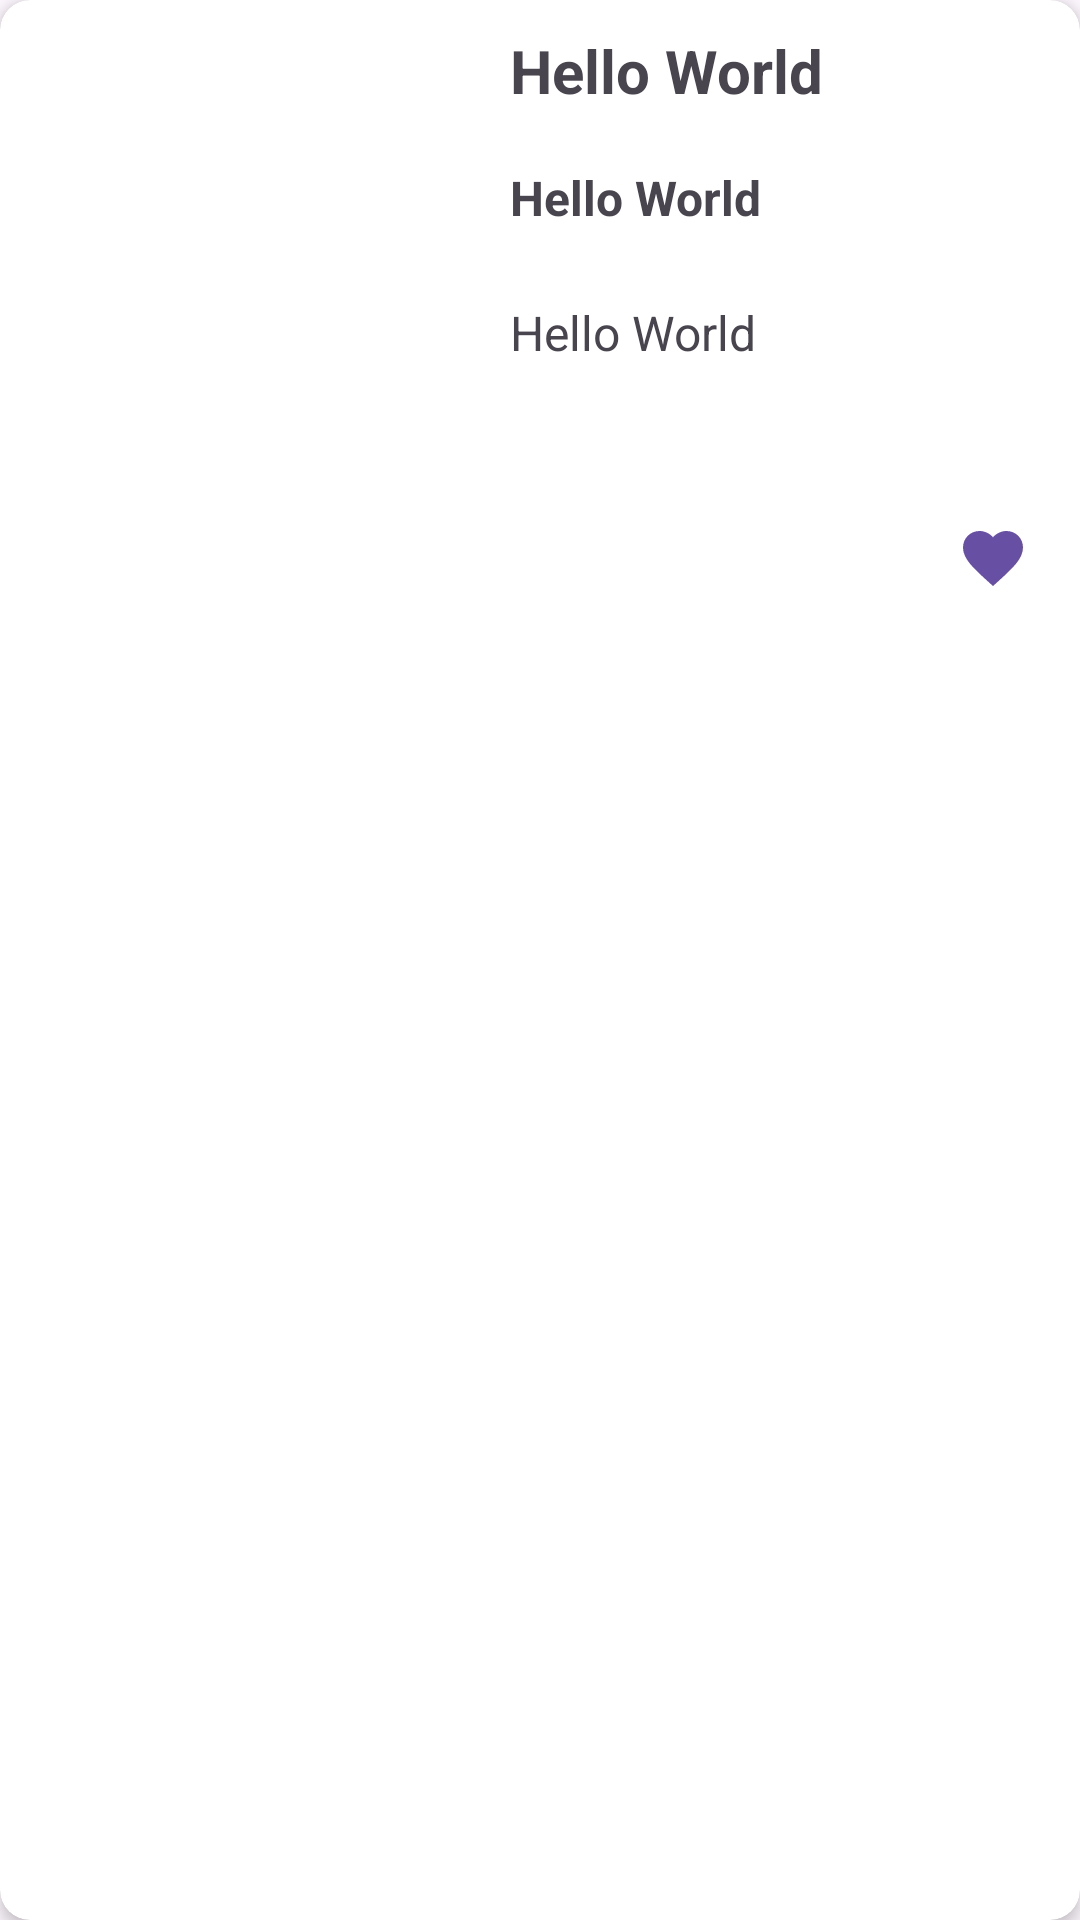

Write the Android layout XML for this screen, with the resource values it uses.
<!-- AndroidManifest.xml: application theme Theme.TapTravel -->
<!-- res/layout/place_item.xml -->
<?xml version="1.0" encoding="utf-8"?>
<androidx.cardview.widget.CardView xmlns:android="http://schemas.android.com/apk/res/android"
    xmlns:app="http://schemas.android.com/apk/res-auto"
    android:id="@+id/CardView"
    android:layout_width="match_parent"
    android:layout_height="wrap_content"
    app:cardCornerRadius="10dp"
    app:cardElevation="3dp"
    android:layout_margin="5dp"
    android:orientation="vertical">

    <LinearLayout
        android:layout_width="match_parent"
        android:layout_height="wrap_content"
        android:orientation="horizontal">

        <com.google.android.material.imageview.ShapeableImageView
            android:id="@+id/place_image"
            android:layout_width="150dp"
            android:layout_height="200dp"
            android:layout_margin="5dp"
            android:padding="5dp"
            android:scaleType="centerCrop"
            android:src="@drawable/placeholder"
             />

        <LinearLayout
            android:layout_width="match_parent"
            android:layout_height="match_parent"
            android:orientation="vertical">
            <TextView
                android:layout_width="match_parent"
                android:layout_height="25dp"
                android:id="@+id/place_name"
                android:text="Hello World"
                android:textSize="20dp"
                android:singleLine="true"
                android:ellipsize="marquee"
                android:marqueeRepeatLimit="marquee_forever"
                android:scrollHorizontally="true"
                android:layout_margin="10dp"
                android:layout_marginTop="0dp"
                android:textStyle="bold" />
            <TextView
                android:layout_width="match_parent"
                android:layout_height="25dp"
                android:id="@+id/place_category"
                android:text="Hello World"
                android:textSize="16dp"
                android:singleLine="true"
                android:ellipsize="marquee"
                android:marqueeRepeatLimit="marquee_forever"
                android:scrollHorizontally="true"
                android:layout_margin="10dp"
                android:textStyle="bold" />
            <TextView
                android:layout_width="match_parent"
                android:layout_height="0dp"
                android:layout_weight="1"
                android:id="@+id/place_description"
                android:text="Hello World"
                android:textSize="16dp"
                android:ellipsize="marquee"
                android:marqueeRepeatLimit="marquee_forever"
                android:scrollHorizontally="true"
                android:layout_marginStart="10dp"
                android:layout_marginEnd="10dp"
                android:layout_marginTop="10dp"
                 />

            <CheckBox
                android:id="@+id/wishlist_btn"
                android:layout_width="wrap_content"
                android:layout_height="wrap_content"
                android:layout_gravity="end|bottom"
                android:layout_marginTop="10dp"
                android:checked="true"
                android:layout_marginEnd="5dp"
                android:backgroundTint="@color/favourite"
                android:buttonTint="@android:color/transparent"
                android:background="@android:color/transparent"
                android:button="@drawable/wishlist_button" />
        </LinearLayout>
    </LinearLayout>
</androidx.cardview.widget.CardView>
<!-- resources referenced by this layout -->
<resources>
  <color name="favourite">#D23E3E</color>
  <!-- drawable wishlist_button (drawable) -->
  <?xml version="1.0" encoding="utf-8"?>
  <selector xmlns:android="http://schemas.android.com/apk/res/android">
      <item
          android:drawable="@drawable/baseline_favorite_24"
          android:state_checked="true" />
      <item
          android:drawable="@drawable/outline_favorite_border_24"
          android:state_checked="false"/>
      <item android:drawable="@drawable/outline_favorite_border_24" />
  </selector>
  <style name="Theme.TapTravel" parent="Base.Theme.TapTravel">
          <item name="android:buttonTintMode">@color/favourite</item>
      </style>
  <!-- drawable baseline_favorite_24 (drawable) -->
  <vector
      xmlns:android="http://schemas.android.com/apk/res/android"
      android:height="24dp"
      android:viewportHeight="24"
      android:viewportWidth="24"
      android:width="24dp">
        
      <path
          android:fillColor="#D23E3E"
          android:pathData="M12,21.35l-1.45,-1.32C5.4,15.36 2,12.28 2,8.5 2,5.42 4.42,3 7.5,3c1.74,0 3.41,0.81 4.5,2.09C13.09,3.81 14.76,3 16.5,3 19.58,3 22,5.42 22,8.5c0,3.78 -3.4,6.86 -8.55,11.54L12,21.35z"/>
      
  </vector>
  <!-- drawable outline_favorite_border_24 (drawable) -->
  <vector android:height="24dp"
  android:viewportHeight="24" android:viewportWidth="24"
  android:width="24dp" xmlns:android="http://schemas.android.com/apk/res/android">
  <path android:fillColor="#807979" android:pathData="M16.5,3c-1.74,0 -3.41,0.81 -4.5,2.09C10.91,3.81 9.24,3 7.5,3 4.42,3 2,5.42 2,8.5c0,3.78 3.4,6.86 8.55,11.54L12,21.35l1.45,-1.32C18.6,15.36 22,12.28 22,8.5 22,5.42 19.58,3 16.5,3zM12.1,18.55l-0.1,0.1 -0.1,-0.1C7.14,14.24 4,11.39 4,8.5 4,6.5 5.5,5 7.5,5c1.54,0 3.04,0.99 3.57,2.36h1.87C13.46,5.99 14.96,5 16.5,5c2,0 3.5,1.5 3.5,3.5 0,2.89 -3.14,5.74 -7.9,10.05z"/>
  </vector>
  <style name="Base.Theme.TapTravel" parent="Theme.Material3.DayNight.NoActionBar">
  
      </style>
</resources>
